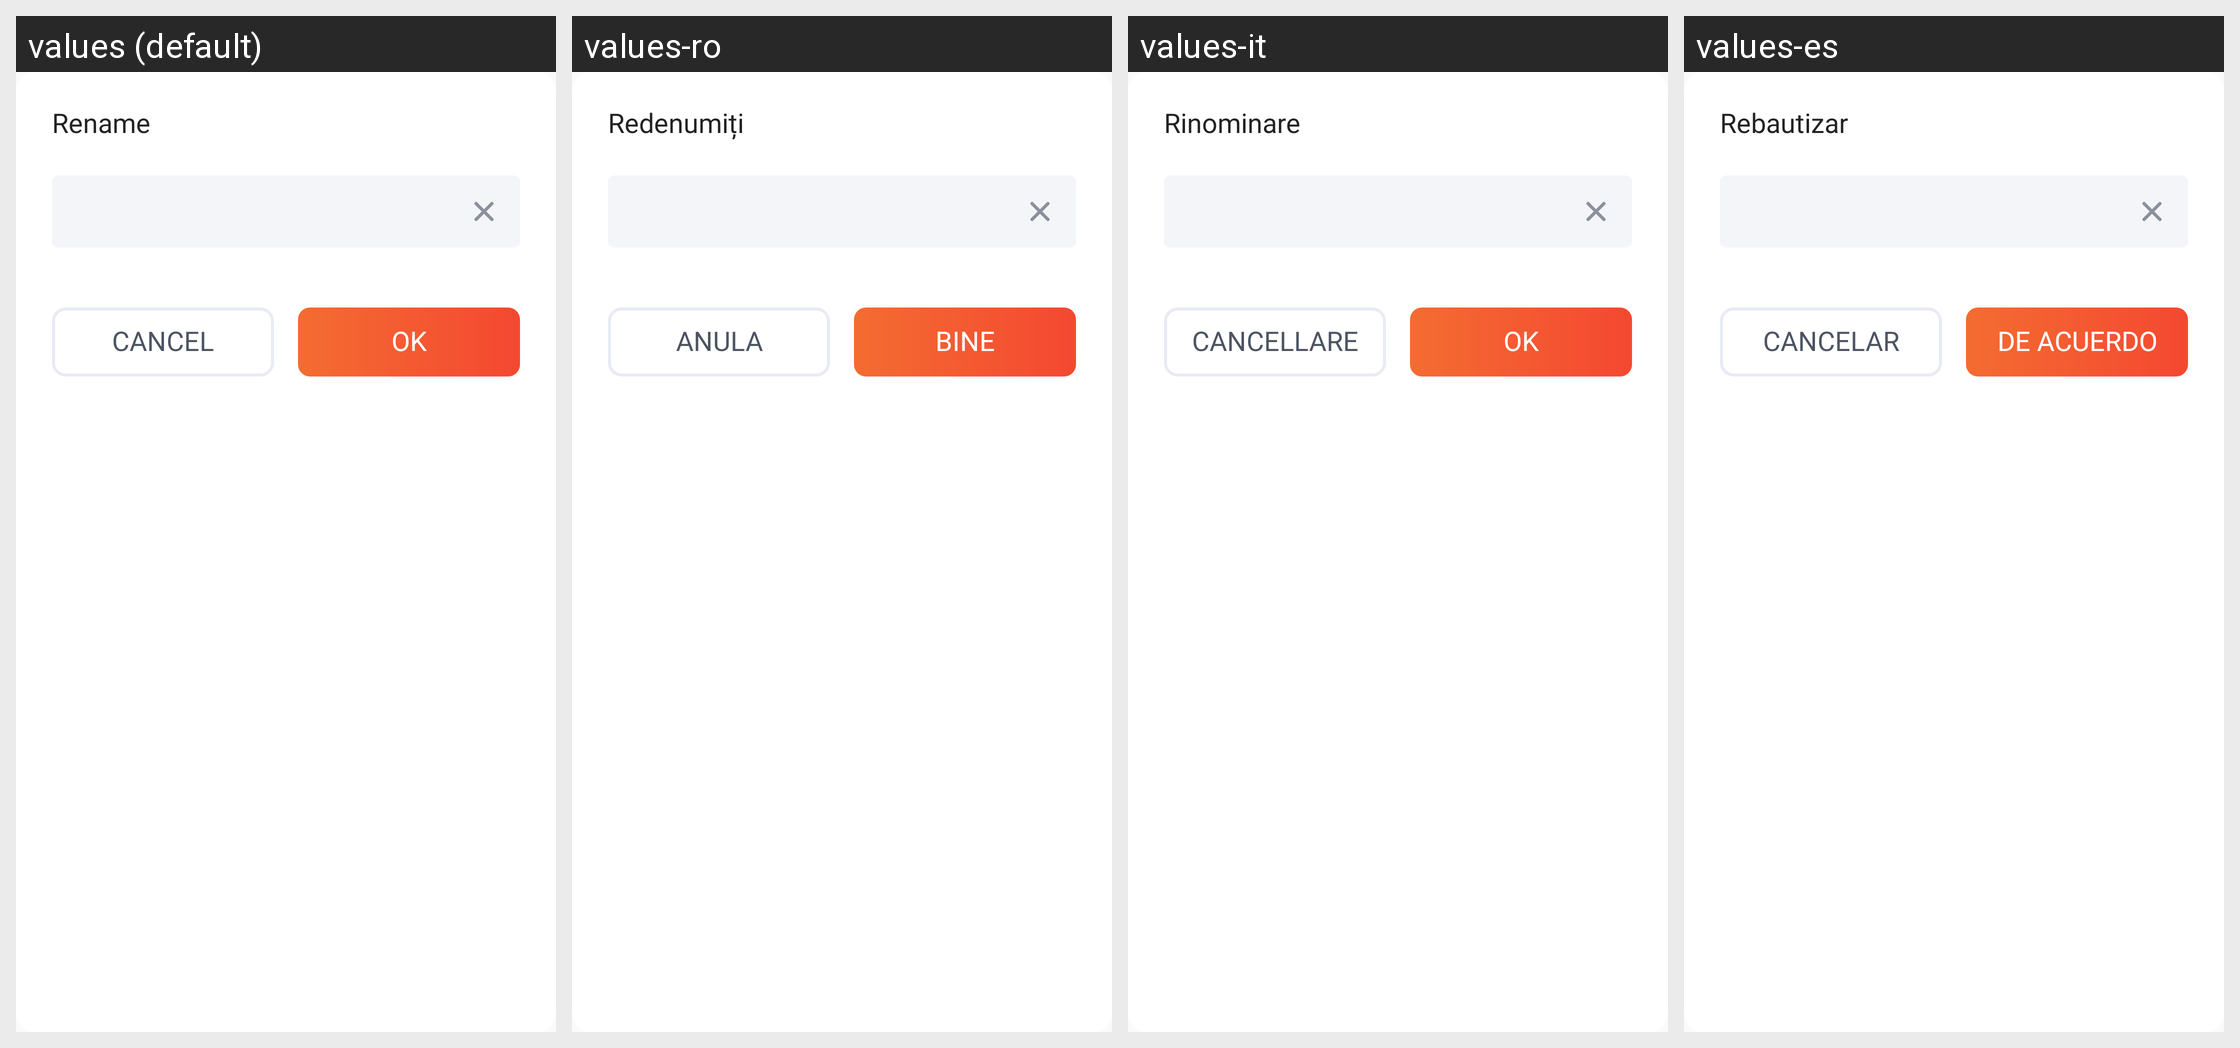

The same Android screen rendered under several of its app's locales, left to right. List the strings drawn on it with the default value and each locale's translation.
Android screen res/layout/dialog_rename.xml rendered under 4 locales, left to right: values (default), values-ro, values-it, values-es. Device: Nexus 5 (rendered at 1080×1920; each locale shown at half size, 540×960, under a caption strip naming it); theme AppTheme.
Other locales in the repository, not shown: values-ar, values-cs, values-de, values-fr, values-hi, values-in, values-ja, values-ko, values-pl, values-pt, values-ru, values-sv, values-th, values-vi.
Strings drawn on this screen, with the default value and each locale's value (text and hints the layout hard-codes, and strings that could not be matched under every locale, appear in the picture but are not listed):

str_action_rename
  values: Rename
  values-ro: Redenumiți
  values-it: Rinominare
  values-es: Rebautizar

str_action_cancel
  values: Cancel
  values-ro: Anula
  values-it: Cancellare
  values-es: Cancelar

str_action_ok
  values: OK
  values-ro: Bine
  values-it: OK
  values-es: DE ACUERDO
